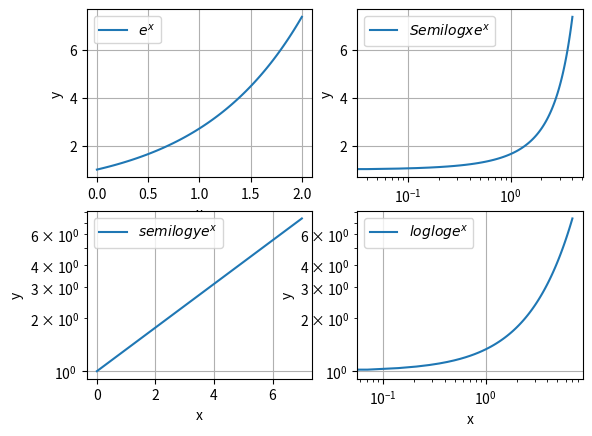

The script that saved this image:
import matplotlib.pyplot as plt
import numpy as np

plt.figure()


x = np.linspace(0,2,100)
y = np.exp(x)

plt.subplot(2,2,1)
plt.plot(x,y,label="$e^x$")
plt.xlabel("x")
plt.ylabel("y")
plt.legend()
plt.grid()

x = np.linspace(0,4,100)
plt.subplot(2,2,2)
plt.semilogx(x,y,label="$Semilogxe^x$")
plt.xlabel("x")
plt.ylabel("y")
plt.legend()
plt.grid()

x = np.linspace(0,7,100)
plt.subplot(2,2,3)
plt.semilogy(x,y,label="$semilogye^x$")
plt.xlabel("x")
plt.ylabel("y")
plt.legend()
plt.grid()


plt.subplot(2,2,4)
plt.loglog(x,y,label="$logloge^x$")
plt.xlabel("x")
plt.ylabel("y")
plt.legend()
plt.grid()
plt.show()